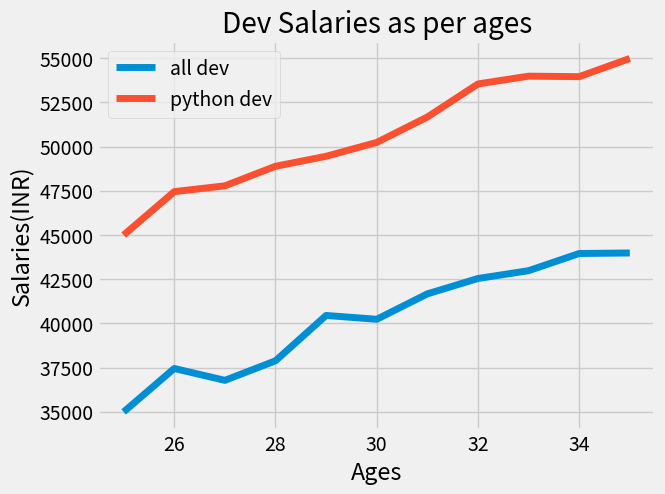

Here is the Python script that generated this plot:
from matplotlib import pyplot as plt

plt.style.use("fivethirtyeight")
# plt.xkcd()

dev_x = [25, 26, 27, 28, 29, 30, 31, 32, 33, 34, 35]
dev_y = [35000, 37456, 36785, 37890, 40455, 40238, 41675, 42545, 42986, 43958, 43987]
py_dev_y = [45000, 47456, 47785, 48890, 49455, 50238, 51675, 53545, 53986, 53958, 54987]

plt.plot(dev_x, dev_y, linewidth=5, label="all dev")
plt.plot(dev_x, py_dev_y, linewidth=5, label="python dev")

plt.xlabel("Ages")
plt.ylabel("Salaries(INR)")
plt.title("Dev Salaries as per ages")
plt.legend()
# plt.grid(True)
plt.show()
